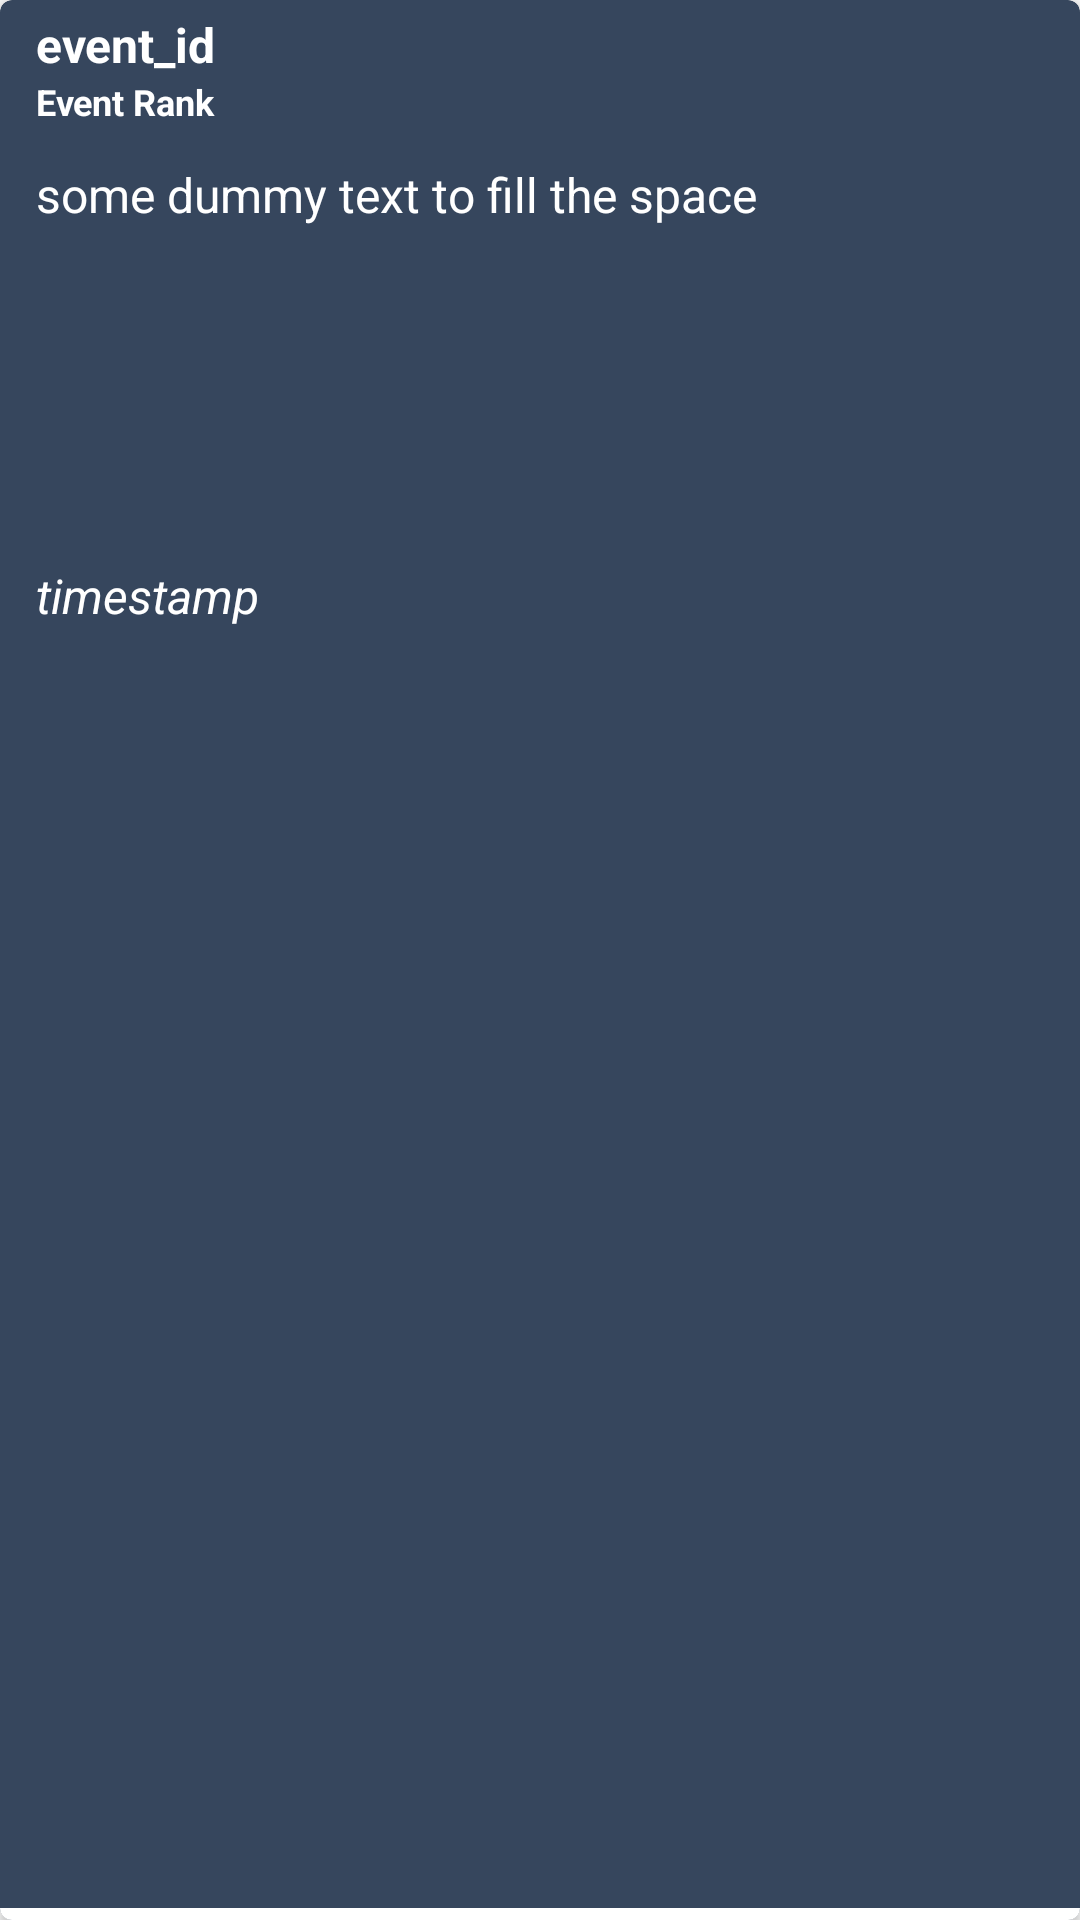

This screen was rendered from an Android layout file. Write that file and the resources it references.
<!-- AndroidManifest.xml: application theme AppTheme.NoActionBar -->
<!-- res/layout/assessment.xml -->
<?xml version="1.0" encoding="utf-8"?>
<android.support.v7.widget.CardView xmlns:android="http://schemas.android.com/apk/res/android"
    xmlns:app="http://schemas.android.com/apk/res-auto"
    android:layout_width="match_parent"
    android:layout_height="wrap_content"
    app:cardBackgroundColor="@color/colorDarkBlue"
    app:cardCornerRadius="4dp">

    <LinearLayout
        android:layout_width="match_parent"
        android:layout_height="match_parent"
        android:gravity="center"
        android:orientation="vertical">

        <LinearLayout
            android:layout_width="match_parent"
            android:layout_height="match_parent"
            android:layout_margin="8dp"
            android:background="@color/colorDarkBlue"
            android:orientation="vertical">


            <LinearLayout
                android:layout_width="wrap_content"
                android:layout_height="wrap_content"
                android:layout_marginBottom="8dp"
                android:orientation="vertical">

                <TextView
                    android:id="@+id/assessment_eventid_tv"
                    android:layout_width="wrap_content"
                    android:layout_height="wrap_content"
                    android:layout_marginLeft="4dp"
                    android:text="event_id"
                    android:textColor="@color/colorWhite"
                    android:textSize="16sp"
                    android:textStyle="bold" />

                <TextView
                    android:id="@+id/assessment_rank_tv"
                    android:layout_width="wrap_content"
                    android:layout_height="wrap_content"
                    android:layout_marginLeft="4dp"
                    android:text="Event Rank"
                    android:textColor="@color/colorWhite"
                    android:textSize="12sp"
                    android:textStyle="bold" />

                <LinearLayout
                    android:layout_width="wrap_content"
                    android:layout_height="wrap_content"
                    android:orientation="horizontal">

                    <ImageView
                        android:id="@+id/assessment_upvote_iv"
                        android:layout_width="wrap_content"
                        android:layout_height="wrap_content"
                        android:layout_marginLeft="8dp"
                        android:padding="2dp"
                        android:src="@drawable/ic_thumb_up"
                        android:tint="@color/colorGreen" />

                    <ImageView
                        android:id="@+id/assessment_downvote_iv"
                        android:layout_width="wrap_content"
                        android:layout_height="wrap_content"
                        android:layout_marginLeft="16dp"
                        android:backgroundTint="@color/colorPurple"
                        android:padding="2dp"
                        android:src="@drawable/ic_thumb_down"
                        android:tint="@color/colorOrange" />
                </LinearLayout>

            </LinearLayout>

            <TextView
                android:id="@+id/assessment_text_tv"
                android:layout_width="match_parent"
                android:layout_height="wrap_content"
                android:layout_marginLeft="4dp"
                android:layout_marginBottom="8dp"
                android:text="some dummy text to fill the space"
                android:textColor="@color/colorWhite"
                android:textSize="16sp"
                android:textStyle="normal" />

            <ImageView
                android:id="@+id/assessment_image_iv"
                android:layout_width="match_parent"
                android:layout_height="100dp"
                android:padding="2dp"
                android:scaleType="center" />

            
                
                
                
                
                
                
                

            <TextView
                android:id="@+id/assessment_timestamp_tv"
                android:layout_width="match_parent"
                android:layout_height="wrap_content"
                android:layout_marginLeft="4dp"
                android:layout_marginTop="4dp"
                android:text="timestamp"
                android:textColor="@color/colorWhite"
                android:textSize="16sp"
                android:textStyle="italic" />

        </LinearLayout>

        <View style="@style/Divider.Horizontal" />


    </LinearLayout>


</android.support.v7.widget.CardView>
<!-- resources referenced by this layout -->
<resources>
  <color name="colorDarkBlue">#36465D</color>
  <color name="colorGreen">#56BC8A</color>
  <color name="colorOrange">#d95e40</color>
  <color name="colorPurple">#9c27b0</color>
  <color name="colorWhite">#FFFFFF</color>
  <style name="Divider.Horizontal" parent="Divider">
          <item name="android:layout_width">match_parent</item>
          <item name="android:layout_height">8dp</item> // You can change thickness here.
  
      </style>
  <style name="AppTheme.NoActionBar">
          <item name="windowActionBar">false</item>
          <item name="windowNoTitle">true</item>
      </style>
  <style name="Divider">
          <item name="android:background">@color/colorWhite</item> //you can give your color here. that will change all divider color in your app.
      </style>
</resources>
